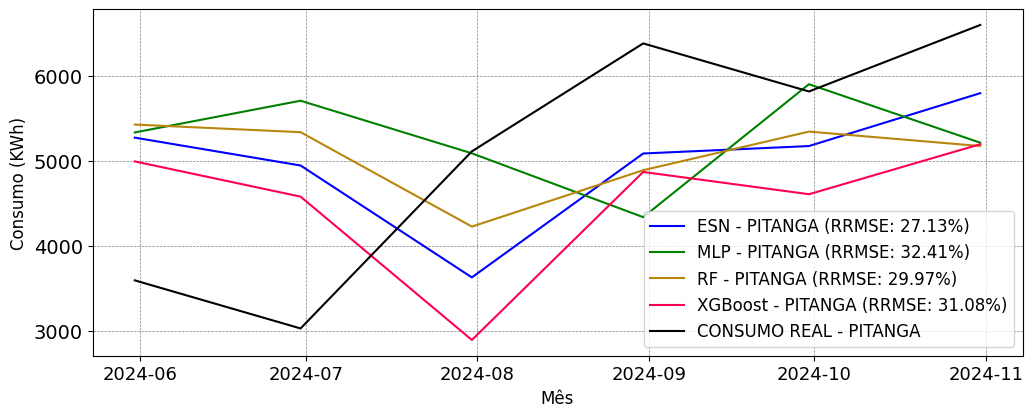

The table this chart was drawn from, first rows:
; MAPE; RRMSE
ESN; 0.3043; 0.2713
MLP; 0.3198; 0.3241
RF; 0.3295; 0.2997
XGBoost; 0.3322; 0.3108
